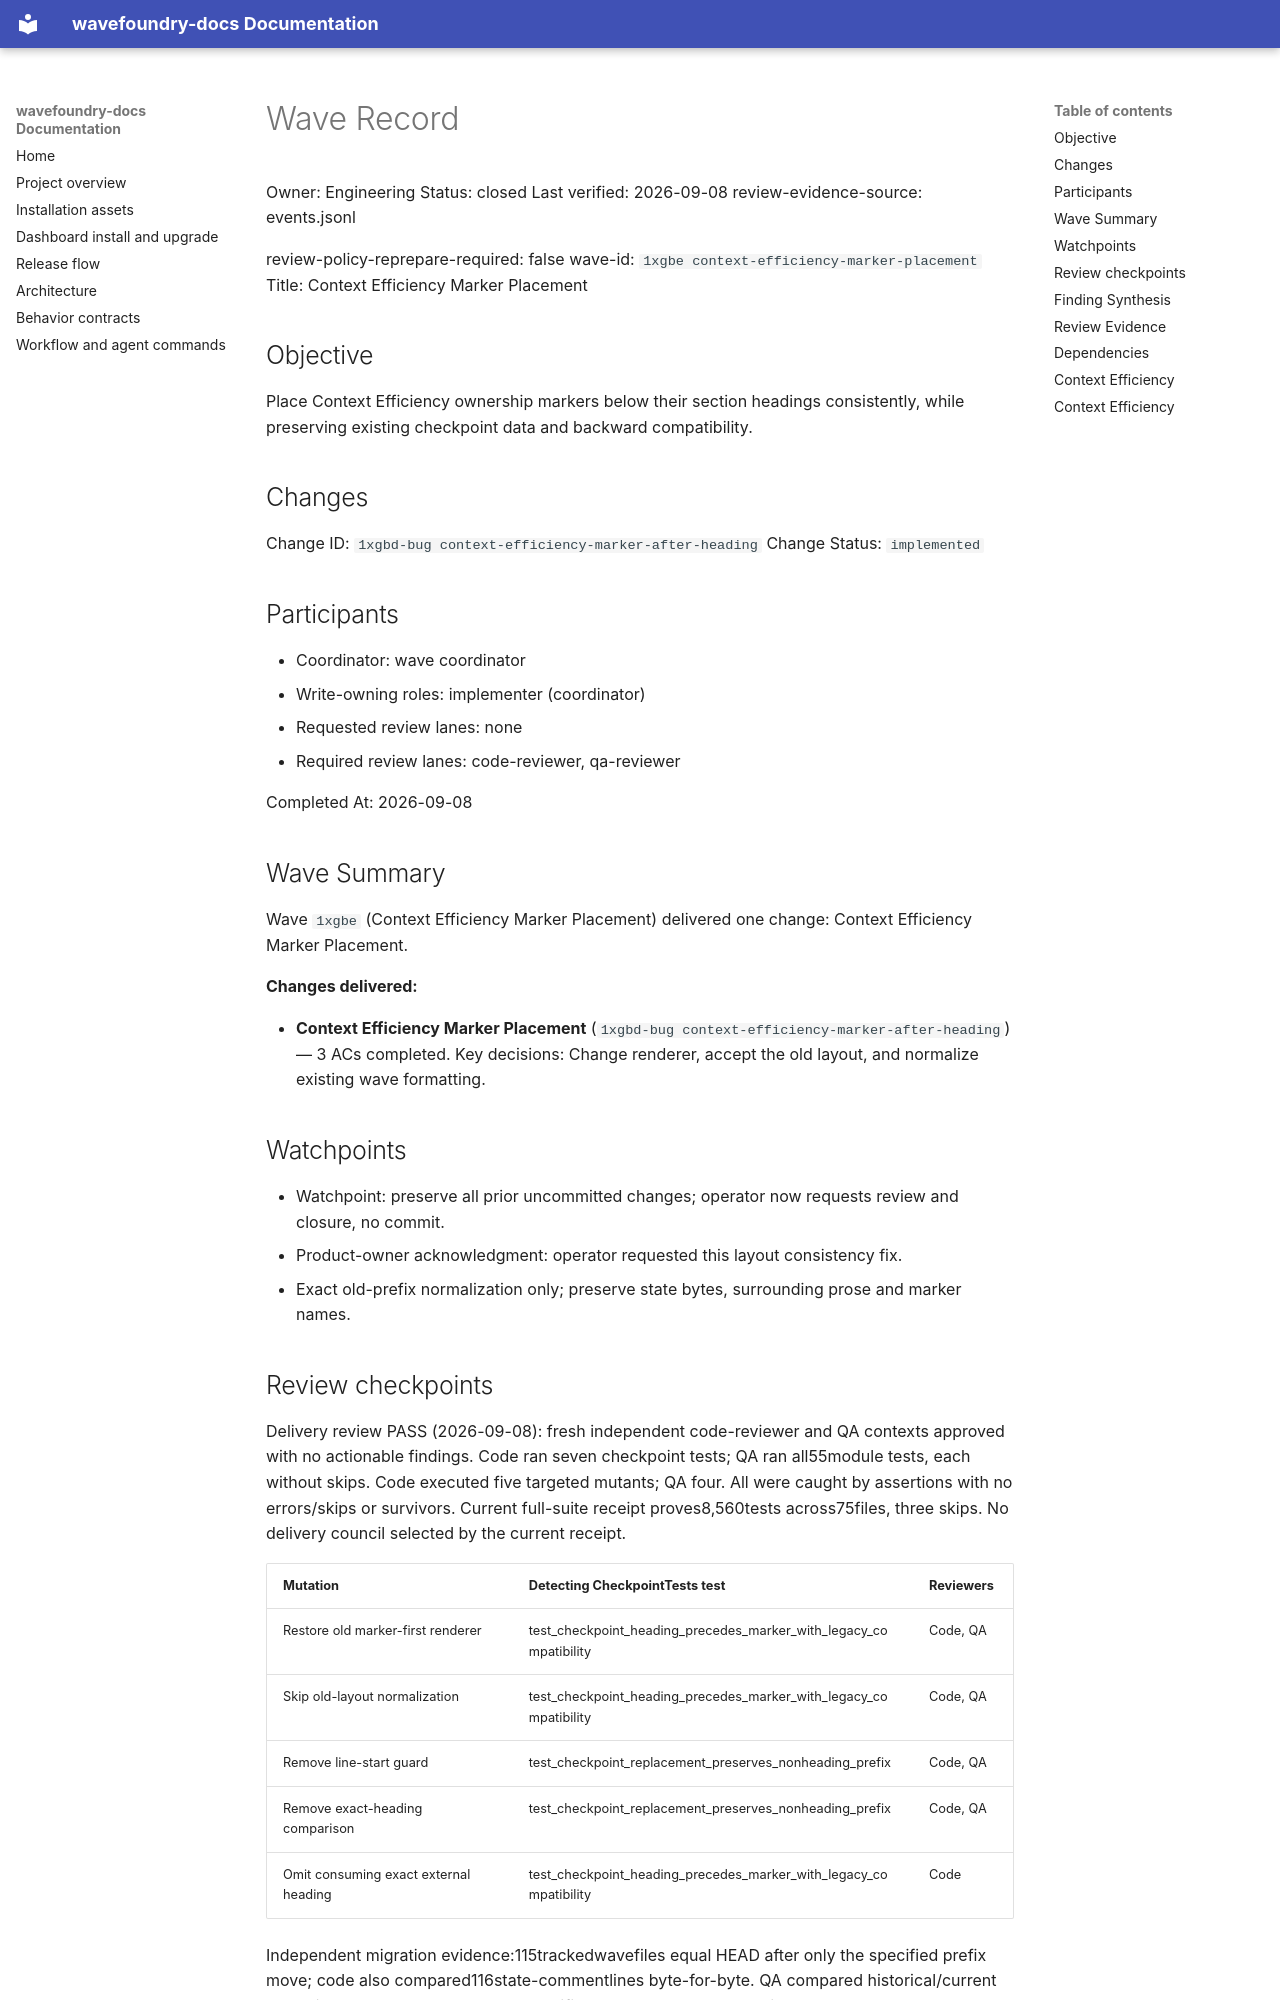

repository: coryhacking/wavefoundry · page: waves/1xgbe context-efficiency-marker-placement/wave/index.html · generator: mkdocs

# Wave Record

Owner: Engineering
Status: closed
Last verified: 2026-09-08
review-evidence-source: events.jsonl

review-policy-reprepare-required: false
wave-id: `1xgbe context-efficiency-marker-placement`
Title: Context Efficiency Marker Placement

## Objective

Place Context Efficiency ownership markers below their section headings consistently, while preserving existing checkpoint data and backward compatibility.

## Changes

Change ID: `1xgbd-bug context-efficiency-marker-after-heading`
Change Status: `implemented`

## Participants

- Coordinator: wave coordinator
- Write-owning roles: implementer (coordinator)
- Requested review lanes: none
- Required review lanes: code-reviewer, qa-reviewer

Completed At: 2026-09-08

## Wave Summary

Wave `1xgbe` (Context Efficiency Marker Placement) delivered one change: Context Efficiency Marker Placement.

**Changes delivered:**

- **Context Efficiency Marker Placement** (`1xgbd-bug context-efficiency-marker-after-heading`) — 3 ACs completed. Key decisions: Change renderer, accept the old layout, and normalize existing wave formatting.
## Watchpoints

- Watchpoint: preserve all prior uncommitted changes; operator now requests review and closure, no commit.
- Product-owner acknowledgment: operator requested this layout consistency fix.
- Exact old-prefix normalization only; preserve state bytes, surrounding prose and marker names.
